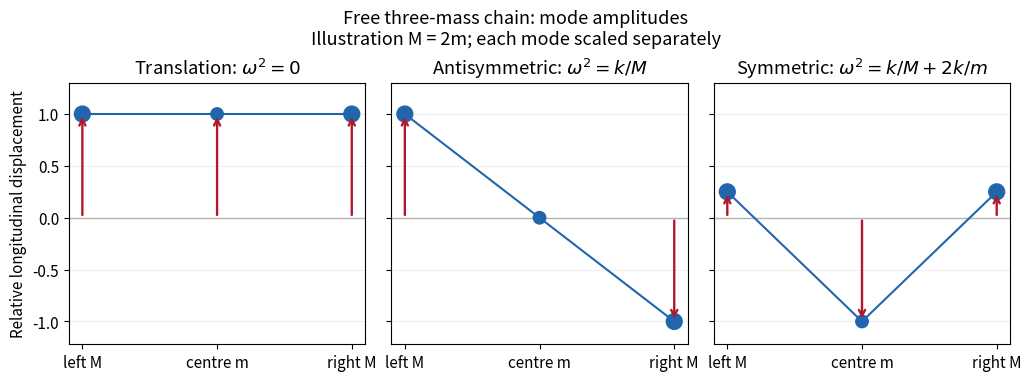

Generate this figure with matplotlib: (Note: this script raises an exception after producing the figure.)
from pathlib import Path
import numpy as np
import matplotlib
matplotlib.use("Agg")
import matplotlib.pyplot as plt
plt.rcParams.update({"font.size": 11, "figure.facecolor": "white", "axes.facecolor": "white"})

# Original amplitude diagrams; illustrative end/centre mass ratio M/m=2.
fig, axes = plt.subplots(1, 3, figsize=(10.2, 3.7), sharey=True, constrained_layout=True)
x = np.arange(3)
profiles = [(np.ones(3), r"Translation: $\omega^2=0$"),
            (np.array([1.,0.,-1.]), r"Antisymmetric: $\omega^2=k/M$"),
            (np.array([.25,-1.,.25]), r"Symmetric: $\omega^2=k/M+2k/m$")]
for ax, (u, title) in zip(axes, profiles):
    ax.axhline(0,color='.7',lw=1)
    ax.plot(x,u,'-',color='#2166ac',lw=1.5)
    ax.scatter(x,u,s=[130,80,130],c='#2166ac',zorder=3)
    for xi,ui in zip(x,u):
        if ui: ax.annotate('',(xi,ui),(xi,0),arrowprops={'arrowstyle':'->','color':'#b2182b','lw':1.7})
    ax.set(xticks=x,xticklabels=['left M','centre m','right M'],ylim=(-1.22,1.3),title=title)
    ax.grid(axis='y',alpha=.18)
axes[0].set_ylabel('Relative longitudinal displacement')
fig.suptitle('Free three-mass chain: mode amplitudes\nIllustration M = 2m; each mode scaled separately',fontsize=13)
fig.savefig(Path(__file__).with_suffix('.png').name,dpi=140,facecolor='white')
